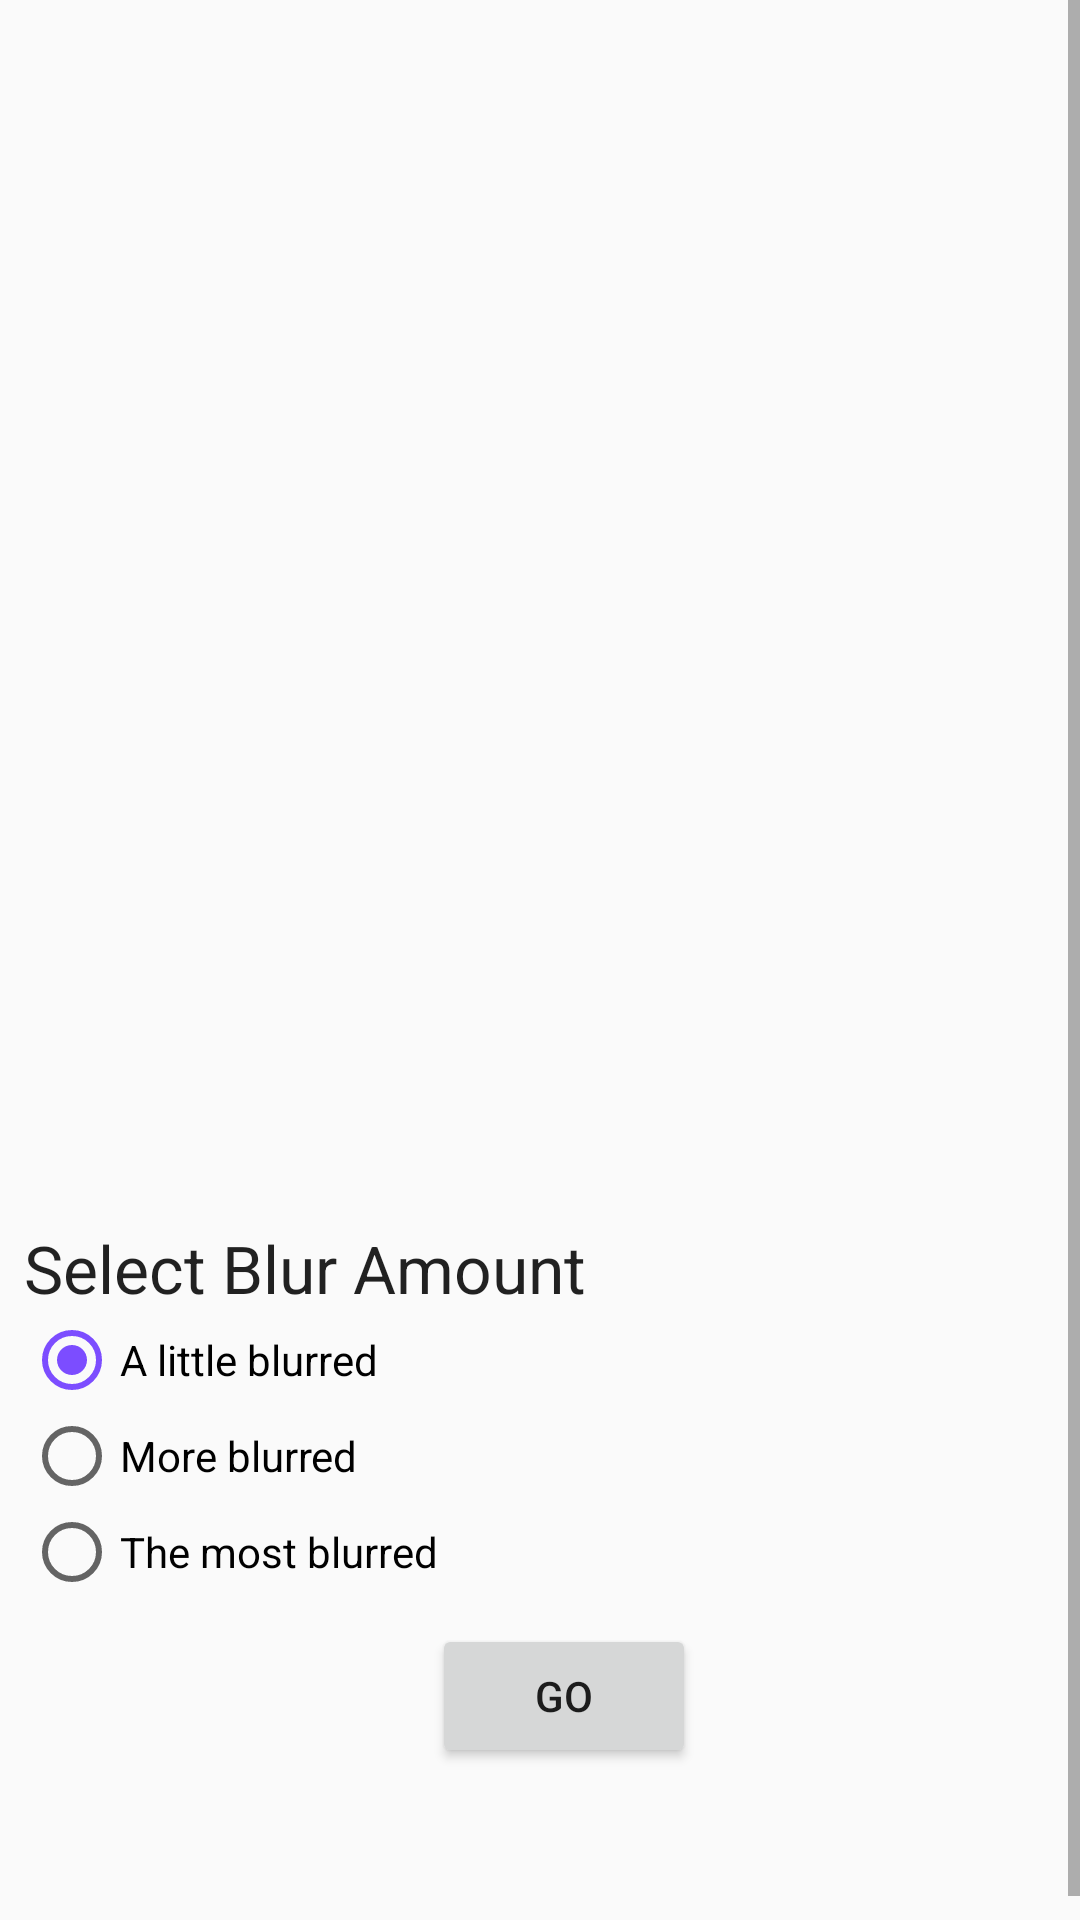

Android layout source for this screen:
<!-- AndroidManifest.xml: activity theme Theme.Blur -->
<!-- res/layout/activity_blur.xml -->
<?xml version="1.0" encoding="utf-8"?>
<ScrollView xmlns:android="http://schemas.android.com/apk/res/android"
    xmlns:tools="http://schemas.android.com/tools"
    android:layout_width="match_parent"
    android:layout_height="match_parent"
    android:fillViewport="true">

    <LinearLayout
        android:layout_width="match_parent"
        android:layout_height="wrap_content"
        android:layout_margin="8dp"
        android:orientation="vertical">

        <ImageView
            android:id="@+id/image_view"
            android:layout_width="match_parent"
            android:layout_height="400dp"
            android:contentDescription="@string/description_image"
            android:scaleType="fitCenter"
            android:src="@drawable/androidparty"/>

        <TextView
            android:id="@+id/filters_title"
            android:layout_width="wrap_content"
            android:layout_height="wrap_content"
            android:text="@string/blur_title"
            android:textAppearance="@style/TextAppearance.AppCompat.Large" />


        <RadioGroup
            android:layout_width="fill_parent"
            android:layout_height="wrap_content"
            android:orientation="vertical"
            android:id="@+id/radio_blur_group"
            android:checkedButton="@+id/radio_blur_lv_1">
            <RadioButton android:id="@+id/radio_blur_lv_1"
                android:layout_width="wrap_content"
                android:layout_height="wrap_content"
                android:text="@string/blur_lv_1" />
            <RadioButton android:id="@+id/radio_blur_lv_2"
                android:layout_width="wrap_content"
                android:layout_height="wrap_content"
                android:text="@string/blur_lv_2" />
            <RadioButton android:id="@+id/radio_blur_lv_3"
                android:layout_width="wrap_content"
                android:layout_height="wrap_content"
                android:text="@string/blur_lv_3" />
        </RadioGroup>

        <RadioGroup
            android:id="@+id/destinations"
            android:layout_width="wrap_content"
            android:layout_height="wrap_content"
            android:orientation="vertical">

        </RadioGroup>

        <LinearLayout
            android:layout_width="match_parent"
            android:layout_height="wrap_content"
            android:layout_marginBottom="16dp"
            android:layout_marginTop="8dp"
            android:gravity="center"
            android:orientation="horizontal">

            <LinearLayout
                android:layout_width="wrap_content"
                android:layout_height="wrap_content"
                android:orientation="horizontal">
                <Button
                    android:id="@+id/cancel_button"
                    android:layout_width="wrap_content"
                    android:layout_height="wrap_content"
                    android:text="@string/cancel_work"
                    android:visibility="gone"
                    />

                <ProgressBar
                    android:id="@+id/progress_bar"
                    android:layout_width="wrap_content"
                    android:layout_height="wrap_content"
                    android:indeterminate="true"
                    android:visibility="gone"
                    android:layout_gravity="center_horizontal"
                    />
            </LinearLayout>

            <Button
                android:id="@+id/go_button"
                android:layout_width="wrap_content"
                android:layout_height="wrap_content"
                android:text="@string/go"
                />

            <Button
                android:id="@+id/see_file_button"
                android:layout_width="wrap_content"
                android:layout_height="wrap_content"
                android:text="@string/see_file"
                android:visibility="gone"
                tools:visibility="visible" />

        </LinearLayout>

    </LinearLayout>

</ScrollView>
<!-- resources referenced by this layout -->
<resources>
  <string name="blur_lv_1">A little blurred</string>
  <string name="blur_lv_2">More blurred</string>
  <string name="blur_lv_3">The most blurred</string>
  <string name="blur_title">Select Blur Amount</string>
  <string name="cancel_work">Cancel Work</string>
  <string name="description_image">The image to blur and save.</string>
  <string name="go">Go</string>
  <string name="see_file">See File</string>
  <style name="Theme.Blur" parent="Theme.AppCompat.Light.DarkActionBar">
          
          <item name="colorPrimary">@color/primary</item>
          <item name="colorPrimaryDark">@color/primary_dark</item>
          <item name="colorAccent">@color/accent</item>
      </style>
  <color name="primary">#607D8B</color>
  <color name="primary_dark">#455A64</color>
  <color name="accent">#7C4DFF</color>
</resources>
